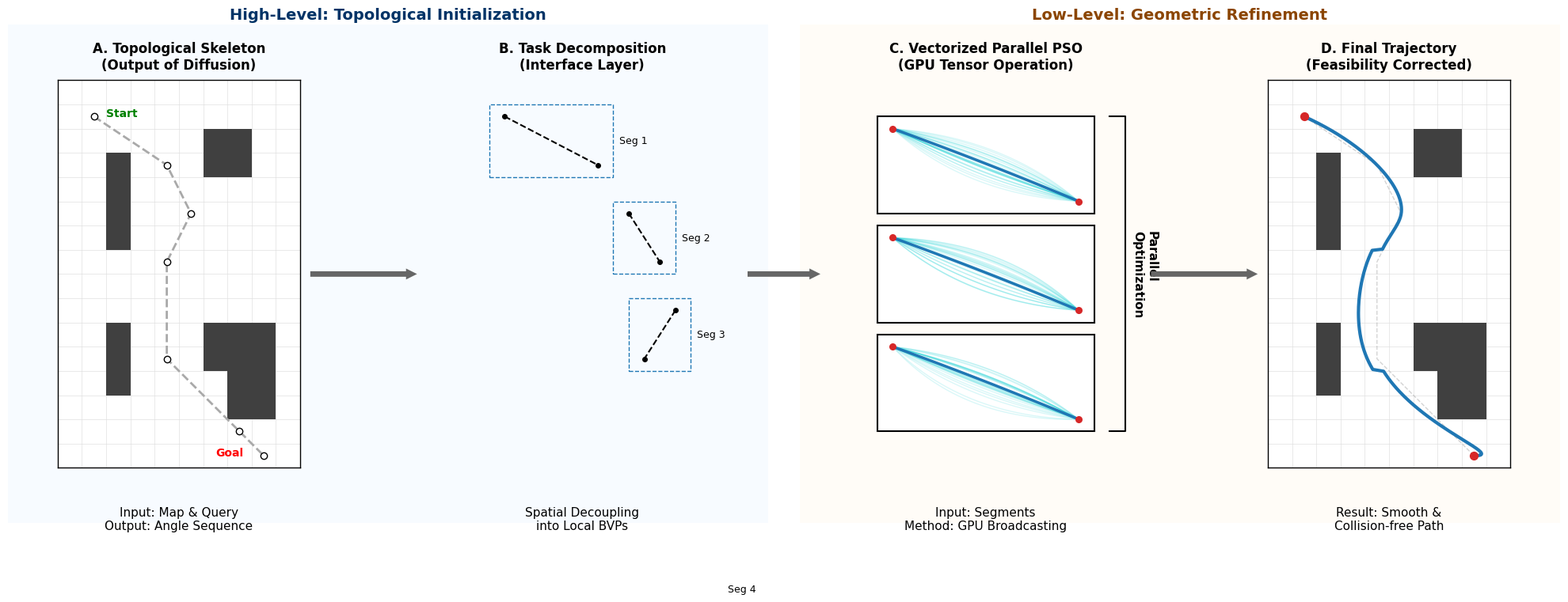

This chart was generated by the following Python code:
import matplotlib.pyplot as plt
import matplotlib.patches as patches
import numpy as np
from scipy.interpolate import make_interp_spline

# ==========================================
# 1. 样式与配置 (符合 SCI 审美)
# ==========================================
plt.rcParams['font.family'] = 'sans-serif'
plt.rcParams['font.sans-serif'] = ['Arial', 'DejaVu Sans']
plt.rcParams['font.size'] = 11
plt.rcParams['axes.linewidth'] = 1.0

# 配色方案 (Color Palette)
C_HIGH_LEVEL_BG = '#F0F8FF'  # 浅蓝背景 (高层)
C_LOW_LEVEL_BG = '#FFFAF0'  # 浅橙背景 (底层)
C_OBSTACLE = '#404040'  # 障碍物 (深灰)
C_SKELETON = '#A9A9A9'  # 骨架 (灰色虚线)
C_PARTICLE = '#00CED1'  # 粒子 (青色)
C_TRAJECTORY = '#1f77b4'  # 最终轨迹 (深蓝)
C_FIXED_PT = '#D62728'  # 锚点 (红色)

# 模拟地图数据 (10x16 网格)
GRID_W, GRID_H = 10, 16
OBSTACLES = [
    (2, 12), (2, 11), (2, 10), (2, 9), (2, 5), (2, 4), (2, 3),  # 左墙
    (6, 13), (6, 12), (7, 13), (7, 12),  # 右上障碍
    (6, 5), (6, 4), (7, 5), (7, 4), (8, 5), (8, 4),  # 右中障碍
    (7, 2), (7, 3), (8, 2), (8, 3)  # 右下障碍
]
# 拓扑骨架点 (High-level output)
WAYPOINTS = np.array([
    [1.5, 14.5], [4.5, 12.5], [5.5, 10.5], [4.5, 8.5],
    [4.5, 4.5], [7.5, 1.5], [8.5, 0.5]
])


# ==========================================
# 2. 绘图辅助函数
# ==========================================

def draw_grid_map(ax, title=None):
    """绘制基础网格地图"""
    ax.set_xlim(0, GRID_W)
    ax.set_ylim(0, GRID_H)
    ax.set_aspect('equal')
    ax.set_xticks([])
    ax.set_yticks([])

    # 网格线
    for x in range(GRID_W + 1):
        ax.axvline(x, color='#E0E0E0', lw=0.5, zorder=0)
    for y in range(GRID_H + 1):
        ax.axhline(y, color='#E0E0E0', lw=0.5, zorder=0)

    # 障碍物
    for ox, oy in OBSTACLES:
        rect = patches.Rectangle((ox, oy), 1, 1, fc=C_OBSTACLE, zorder=1)
        ax.add_patch(rect)

    # 边框
    for spine in ax.spines.values():
        spine.set_edgecolor('black')

    if title:
        ax.set_title(title, fontsize=12, fontweight='bold', pad=10)


def generate_bezier_particles(p_start, p_end, n=20, noise=1.0):
    """生成贝塞尔曲线模拟 PSO 粒子"""
    t = np.linspace(0, 1, 30)
    mid = (p_start + p_end) / 2
    normal = np.array([-(p_end[1] - p_start[1]), (p_end[0] - p_start[0])])
    normal /= (np.linalg.norm(normal) + 1e-6)

    curves = []
    # 发散的粒子
    for _ in range(n):
        offset = np.random.normal(0, noise * 0.5)
        ctrl = mid + normal * offset
        curve = (1 - t)[:, None] ** 2 * p_start + 2 * (1 - t)[:, None] * t[:, None] * ctrl + t[:, None] ** 2 * p_end
        curves.append(curve)

    # 最优粒子 (较直)
    best_ctrl = mid + normal * 0.1
    best_curve = (1 - t)[:, None] ** 2 * p_start + 2 * (1 - t)[:, None] * t[:, None] * best_ctrl + t[:,
                                                                                                   None] ** 2 * p_end
    return curves, best_curve


def draw_arrow(fig, ax1, ax2):
    """在两个子图之间画箭头"""
    pos1 = ax1.get_position()
    pos2 = ax2.get_position()
    x_start = pos1.x1 + 0.005
    x_end = pos2.x0 - 0.005
    y = (pos1.y0 + pos1.y1) / 2

    fig.add_artist(patches.FancyArrowPatch(
        (x_start, y), (x_end, y), transform=fig.transFigure,
        fc='#666666', ec='none', arrowstyle='simple,head_width=10,head_length=10,tail_width=5'
    ))


# ==========================================
# 3. 主绘图逻辑
# ==========================================
def create_figure_1():
    # 创建 1行4列 的画布
    fig, axes = plt.subplots(1, 4, figsize=(20, 7))
    plt.subplots_adjust(left=0.02, right=0.98, top=0.85, bottom=0.15, wspace=0.3)

    # --- 绘制背景色块以区分层级 ---
    # 高层背景 (覆盖 Panel A & B)
    rect_high = patches.Rectangle((0.01, 0.05), 0.48, 0.9, transform=fig.transFigure,
                                  fc=C_HIGH_LEVEL_BG, zorder=-10, ec='none', alpha=0.5)
    fig.add_artist(rect_high)
    fig.text(0.25, 0.96, "High-Level: Topological Initialization", ha='center', fontsize=14, fontweight='bold',
             color='#003366')

    # 低层背景 (覆盖 Panel C & D)
    rect_low = patches.Rectangle((0.51, 0.05), 0.48, 0.9, transform=fig.transFigure,
                                 fc=C_LOW_LEVEL_BG, zorder=-10, ec='none', alpha=0.5)
    fig.add_artist(rect_low)
    fig.text(0.75, 0.96, "Low-Level: Geometric Refinement", ha='center', fontsize=14, fontweight='bold',
             color='#8B4500')

    # ----------------------------------------------------
    # Panel A: Input & Diffusion Output (Topological Skeleton)
    # ----------------------------------------------------
    ax_a = axes[0]
    draw_grid_map(ax_a, title="A. Topological Skeleton\n(Output of Diffusion)")

    # 绘制骨架
    ax_a.plot(WAYPOINTS[:, 0], WAYPOINTS[:, 1], color=C_SKELETON, ls='--', lw=2, marker='o', mec='black', mfc='white')
    # 标注起点终点
    ax_a.text(WAYPOINTS[0, 0] + 0.5, WAYPOINTS[0, 1], 'Start', fontsize=10, fontweight='bold', color='green')
    ax_a.text(WAYPOINTS[-1, 0] - 2.0, WAYPOINTS[-1, 1], 'Goal', fontsize=10, fontweight='bold', color='red')

    ax_a.text(0.5, -0.1, "Input: Map & Query\nOutput: Angle Sequence", transform=ax_a.transAxes, ha='center', va='top')

    # ----------------------------------------------------
    # Panel B: Task Decomposition
    # ----------------------------------------------------
    ax_b = axes[1]
    # 使用空白坐标系模拟抽象的分解过程
    ax_b.set_xlim(0, 10)
    ax_b.set_ylim(0, 16)
    ax_b.axis('off')
    ax_b.set_title("B. Task Decomposition\n(Interface Layer)", fontsize=12, fontweight='bold', pad=10)

    # 手动绘制分开的线段 (Exploded View)
    segments = [(0, 1), (1, 2), (2, 3), (4, 5)]
    shifts = [(0, 0), (1, -2), (1.5, -4), (0.5, -8)]  # 错位显示

    for i, (idx1, idx2) in enumerate(segments):
        p1, p2 = WAYPOINTS[idx1].copy(), WAYPOINTS[idx2].copy()
        # 平移以展示"拆解"
        offset = np.array(shifts[i]) + np.array([1, 0])
        p1 += offset
        p2 += offset

        # 画线段
        ax_b.plot([p1[0], p2[0]], [p1[1], p2[1]], color='black', ls='--', marker='o', ms=4)
        # 画虚线框
        rect_x = min(p1[0], p2[0]) - 0.5
        rect_y = min(p1[1], p2[1]) - 0.5
        w, h = abs(p1[0] - p2[0]) + 1, abs(p1[1] - p2[1]) + 1
        box = patches.Rectangle((rect_x, rect_y), w, h, fill=False, ls='--', ec=C_TRAJECTORY)
        ax_b.add_patch(box)

        ax_b.text(rect_x + w + 0.2, rect_y + h / 2, f"Seg {i + 1}", fontsize=9, va='center')

    ax_b.text(0.5, -0.1, "Spatial Decoupling\ninto Local BVPs", transform=ax_b.transAxes, ha='center', va='top')

    # ----------------------------------------------------
    # Panel C: Vectorized Parallel PSO
    # ----------------------------------------------------
    ax_c = axes[2]
    ax_c.set_xlim(0, 10)
    ax_c.set_ylim(0, 16)
    ax_c.axis('off')
    ax_c.set_title("C. Vectorized Parallel PSO\n(GPU Tensor Operation)", fontsize=12, fontweight='bold', pad=10)

    # 绘制堆叠的方块 (Tensor Stack)
    box_positions = [(1.5, 10.5), (1.5, 6), (1.5, 1.5)]
    box_size = (7, 4)

    for k, (bx, by) in enumerate(box_positions):
        # 绘制优化框
        rect = patches.Rectangle((bx, by), box_size[0], box_size[1], fc='white', ec='black', lw=1.5, zorder=k)
        ax_c.add_patch(rect)

        # 模拟端点
        p_s = np.array([bx + 0.5, by + box_size[1] - 0.5])
        p_e = np.array([bx + box_size[0] - 0.5, by + 0.5])

        # 绘制粒子群
        curves, best = generate_bezier_particles(p_s, p_e, n=30, noise=1.5)
        for curve in curves:
            ax_c.plot(curve[:, 0], curve[:, 1], color=C_PARTICLE, alpha=0.15, lw=1)
        ax_c.plot(best[:, 0], best[:, 1], color=C_TRAJECTORY, lw=2.5)

        # 锚点
        ax_c.scatter([p_s[0], p_e[0]], [p_s[1], p_e[1]], c=C_FIXED_PT, s=30, zorder=10)

    # 添加大括号标注 "Batch Processing"
    bracket_x = 9.0
    ax_c.plot([bracket_x, bracket_x + 0.5, bracket_x + 0.5, bracket_x], [14.5, 14.5, 1.5, 1.5], color='black', lw=1.5)
    ax_c.text(bracket_x + 0.7, 8, "Parallel\nOptimization", ha='left', va='center', rotation=270, fontsize=11,
              fontweight='bold')

    ax_c.text(0.5, -0.1, "Input: Segments\nMethod: GPU Broadcasting", transform=ax_c.transAxes, ha='center', va='top')

    # ----------------------------------------------------
    # Panel D: Final Output
    # ----------------------------------------------------
    ax_d = axes[3]
    draw_grid_map(ax_d, title="D. Final Trajectory\n(Feasibility Corrected)")

    # 背景显示骨架
    ax_d.plot(WAYPOINTS[:, 0], WAYPOINTS[:, 1], color=C_SKELETON, ls='--', lw=1, alpha=0.5)

    # 生成平滑轨迹 (Spline)
    t = np.linspace(0, 1, len(WAYPOINTS))
    t_new = np.linspace(0, 1, 300)
    spl_x = make_interp_spline(t, WAYPOINTS[:, 0], k=3)(t_new)
    spl_y = make_interp_spline(t, WAYPOINTS[:, 1], k=3)(t_new)

    # 模拟避障微调 (稍微偏离骨架)
    mask = (spl_y > 4) & (spl_y < 9)
    spl_x[mask] -= 0.4  # 避障偏移

    ax_d.plot(spl_x, spl_y, color=C_TRAJECTORY, lw=3, label='Ours')
    ax_d.scatter([WAYPOINTS[0, 0], WAYPOINTS[-1, 0]], [WAYPOINTS[0, 1], WAYPOINTS[-1, 1]], c=C_FIXED_PT, s=50, zorder=5)

    ax_d.text(0.5, -0.1, "Result: Smooth &\nCollision-free Path", transform=ax_d.transAxes, ha='center', va='top')

    # --- 绘制连接箭头 ---
    draw_arrow(fig, ax_a, ax_b)
    draw_arrow(fig, ax_b, ax_c)
    draw_arrow(fig, ax_c, ax_d)

    # 保存并显示
    plt.savefig('figure1_hierarchical_overview.png', dpi=300, bbox_inches='tight')
    plt.show()


if __name__ == "__main__":
    create_figure_1()
